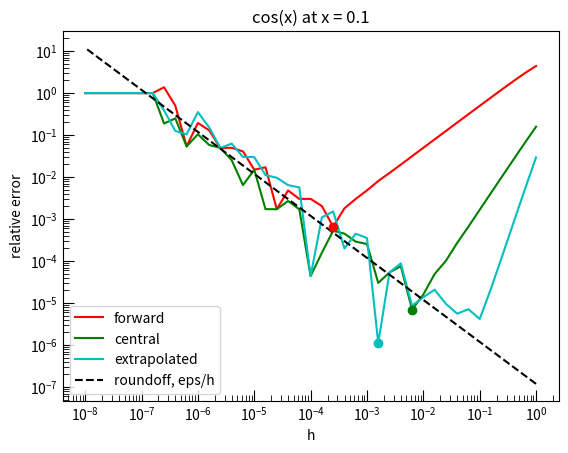
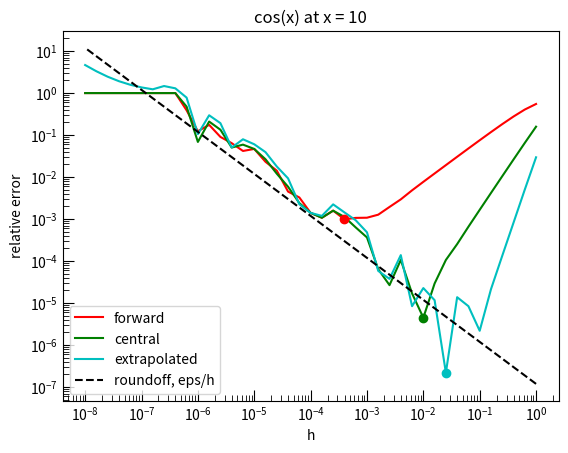
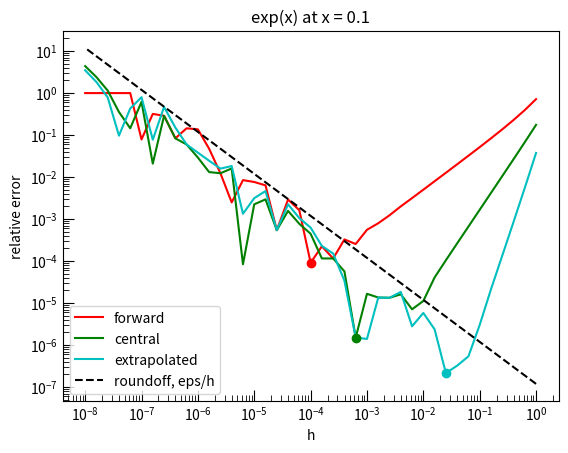
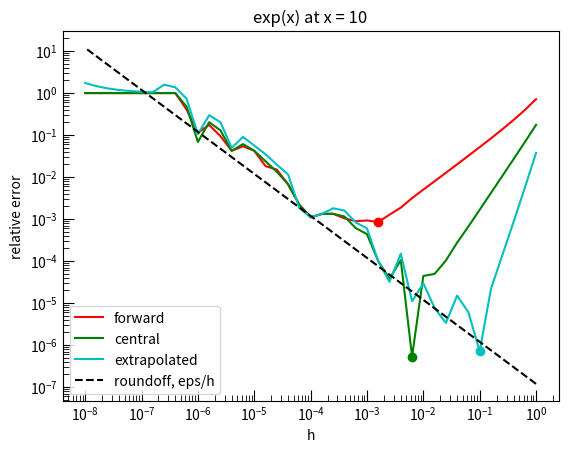

Generate these figures, in order, with matplotlib:

import math
import numpy as np
from pylab import plot, show
import matplotlib.pyplot as plt

#1 Problem 1 a

# cos(x) and exp(x) at x= 0.1, 10 .... use single precision 

#----------------------------------------------------------------------------------------------
# FORWARD DIFFERENCE 

# df = [f(x+h) - f(x)]/h

# error proportional to h

# h is roughly square root of machine error, which in single precision is 10^(-7) ... np.float()

# h optimal = (e_m)^(1/2) ... 10^(-3.5)

#for e in np.arange(0,-8.2,-0.2):
#    h = 10**e;

def forward(f,x,h):
    return (f(x+h) -f(x))/h 

#-----------------------------------------------------------------------------------------

# CENTRAL DIFFERENCE

# df = [f(x+h)-f(x-h)]/(2h)

# total error scales as (machine error)^(2/3)

# h optimal = (e_m)^(1/3) ... 10^(-2.5)

def central(f,x,h):
    return (f(x+h)-f(x-h))/(np.float32(2.0)*h)

#-------------------------------------------------------------------------------------------

# EXTRAPOLATION

# 2 values of h

# h1 = h1
# h2 = 2h1

# df = [-f(x+2h) + 8f(x+h) - 8f(x-h) + f(x-2h)]/(22h)


# total error scalses as (machine error)^(4/5) !!!!!!! (notes on sept 15 say (3/5) !!!!!!!


# h optimal = (e_m)^(1/5) ... 10^(-1.5)

def extrapolation(f,x,h):
    return (-f(x+2*h) + 8*f(x+h) - 8*f(x-h) + f(x-2*h))/(np.float32(12)*h)

#--------------------------------------------------------------------------------------------------

#main 


exact_cos_01 = np.float32(-np.sin(np.float32(0.1)))
exact_cos_10 = np.float32(-np.sin(np.float32(10.0)))
exact_exp_01 = np.float32(np.exp(np.float32(0.1)))
exact_exp_10 = np.float32(np.exp(np.float32(10.0)))


err_cos_01_for = [];
err_cos_10_for = [];
err_exp_01_for = [];
err_exp_10_for = [];


err_cos_01_cen = [];
err_cos_10_cen = [];
err_exp_01_cen = [];
err_exp_10_cen = [];


err_cos_01_ex = [];
err_cos_10_ex = [];
err_exp_01_ex = [];
err_exp_10_ex = [];

h_values = []; 

for p in np.arange(0,-8.2,-0.2):
    h = np.float32(10**p);
    
    cos_f1 = forward(np.cos,np.float32(.1),h);
    cos_f1_e = abs((cos_f1 - exact_cos_01)/exact_cos_01); 

    
    cos_f2 = forward(np.cos,np.float32(10),h);
    cos_f2_e = abs((cos_f2 - exact_cos_10)/exact_cos_10); 

    
    ex_f1 = forward(np.exp,np.float32(.1),h);
    ex_f1_e = abs((ex_f1 - exact_exp_01)/exact_exp_01); 

    
    ex_f2 = forward(np.exp,np.float32(10),h);
    ex_f2_e = abs((ex_f2 - exact_exp_10)/exact_exp_10);

    cos_c1 = central(np.cos,np.float32(.1),h);
    cos_c1_e = abs((cos_c1 - exact_cos_01)/exact_cos_01); 

    
    cos_c2 = central(np.cos,np.float32(10),h);
    cos_c2_e = abs((cos_c2 - exact_cos_10)/exact_cos_10); 

    
    ex_c1 = central(np.exp,np.float32(.1),h);
    ex_c1_e = abs((ex_c1 - exact_exp_01)/exact_exp_01); 

    
    ex_c2 = central(np.exp,np.float32(10),h);
    ex_c2_e = abs((ex_c2 - exact_exp_10)/exact_exp_10);

    cos_expo1 = extrapolation(np.cos,np.float32(.1),h);
    cos_expo1_e = abs((cos_expo1 - exact_cos_01)/exact_cos_01); 

    
    cos_expo2 = extrapolation(np.cos,np.float32(10),h);
    cos_expo2_e = abs((cos_expo2 - exact_cos_10)/exact_cos_10); 

    
    ex_expo1 = extrapolation(np.exp,np.float32(.1),h);
    ex_expo1_e = abs((ex_expo1 - exact_exp_01)/exact_exp_01); 

    
    ex_expo2 = extrapolation(np.exp,np.float32(10),h);
    ex_expo2_e = abs((ex_expo2 - exact_exp_10)/exact_exp_10);  



    
    err_cos_01_for.append(cos_f1_e);
    err_cos_10_for.append(cos_f2_e);
    err_exp_01_for.append(ex_f1_e);
    err_exp_10_for.append(ex_f2_e);

    err_cos_01_cen.append(cos_c1_e);
    err_cos_10_cen.append(cos_c2_e);
    err_exp_01_cen.append(ex_c1_e);
    err_exp_10_cen.append(ex_c2_e);

    err_cos_01_ex.append(cos_expo1_e);
    err_cos_10_ex.append(cos_expo2_e);
    err_exp_01_ex.append(ex_expo1_e);
    err_exp_10_ex.append(ex_expo2_e);

    h_values.append(h); 



# minima


i1 = np.argmin(err_cos_01_for);
i2 = np.argmin(err_cos_01_cen);
i3 = np.argmin(err_cos_01_ex);

print("cos(x) at x = 0.1");
print("forward:", h_values[i1], err_cos_01_for[i1]);
print("central:", h_values[i2], err_cos_01_cen[i2]);
print("extrapolated:", h_values[i3], err_cos_01_ex[i3]);


#-----------------------------------------------------------------------------

i4 = np.argmin(err_cos_10_for);
i5 = np.argmin(err_cos_10_cen);
i6 = np.argmin(err_cos_10_ex);

print("cos(x) at x = 10");
print("forward:", h_values[i4], err_cos_10_for[i4]);
print("central:", h_values[i5], err_cos_10_cen[i5]);
print("extrapolated:", h_values[i6], err_cos_10_ex[i6]);


#-----------------------------------------------------------------------------

i7 = np.argmin(err_exp_01_for);
i8 = np.argmin(err_exp_01_cen);
i9 = np.argmin(err_exp_01_ex);

print("exp(x) at x = 0.1");
print("forward:", h_values[i7], err_exp_01_for[i7]);
print("central:", h_values[i8], err_exp_01_cen[i8]);
print("extrapolated:", h_values[i9], err_exp_01_ex[i9]);


#-----------------------------------------------------------------------------

i10 = np.argmin(err_exp_10_for);
i11 = np.argmin(err_exp_10_cen);
i12 = np.argmin(err_exp_10_ex);

print("exp(x) at x = 10");
print("forward:", h_values[i10], err_exp_10_for[i10]);
print("central:", h_values[i11], err_exp_10_cen[i11]);
print("extrapolated:", h_values[i12], err_exp_10_ex[i12]);

#--------------------------------------------------------------------------------

# PART B  


# relative error = |(calculated value) - (true value)|/|(true value)|


# PLOTS!!!!!!!



#-----------------------------------------------------------------------------------------------------
h_ref = np.array(h_values);
eps = np.finfo(np.float32).eps;

plt.figure();

plt.xlabel("h");
plt.ylabel("relative error");
plt.title("cos(x) at x = 0.1");

plt.loglog(h_values, err_cos_01_for, "r-", label="forward");
plt.loglog(h_values, err_cos_01_cen, "g-", label="central");
plt.loglog(h_values, err_cos_01_ex,  "c-", label="extrapolated");
plt.loglog(h_ref, eps/h_ref, "k--", label="roundoff, eps/h");
plt.legend();

plt.loglog(h_values[i1], err_cos_01_for[i1], "ro");
plt.loglog(h_values[i2], err_cos_01_cen[i2], "go");
plt.loglog(h_values[i3], err_cos_01_ex[i3],  "co");

plt.grid(False);
plt.tick_params(which="major", length=8, direction="in");
plt.tick_params(which="minor", length=4, direction="in");

#-----------------------------------------------------------------------------

plt.figure();


plt.xlabel("h");
plt.ylabel("relative error");
plt.title("cos(x) at x = 10");

plt.loglog(h_values, err_cos_10_for, "r-", label="forward");
plt.loglog(h_values, err_cos_10_cen, "g-", label="central");
plt.loglog(h_values, err_cos_10_ex,  "c-", label="extrapolated");
plt.loglog(h_ref, eps/h_ref, "k--", label="roundoff, eps/h");
plt.legend();

plt.loglog(h_values[i4], err_cos_10_for[i4], "ro");
plt.loglog(h_values[i5], err_cos_10_cen[i5], "go");
plt.loglog(h_values[i6], err_cos_10_ex[i6],  "co");

plt.grid(False);
plt.tick_params(which="major", length=8, direction="in");
plt.tick_params(which="minor", length=4, direction="in");


#---------------------------------------------------------------------------------------

plt.figure();

plt.xlabel("h");
plt.ylabel("relative error");
plt.title("exp(x) at x = 0.1");

plt.loglog(h_values, err_exp_01_for, "r-", label="forward");
plt.loglog(h_values, err_exp_01_cen, "g-", label="central");
plt.loglog(h_values, err_exp_01_ex,  "c-", label="extrapolated");
plt.loglog(h_ref, eps/h_ref, "k--", label="roundoff, eps/h");
plt.legend();

plt.loglog(h_values[i7], err_exp_01_for[i7], "ro");
plt.loglog(h_values[i8], err_exp_01_cen[i8], "go");
plt.loglog(h_values[i9], err_exp_01_ex[i9],  "co");

plt.grid(False);
plt.tick_params(which="major", length=8, direction="in");
plt.tick_params(which="minor", length=4, direction="in");


#---------------------------------------------------------------------------------------------



plt.figure();

plt.xlabel("h");
plt.ylabel("relative error");
plt.title("exp(x) at x = 10");

plt.loglog(h_values, err_exp_10_for, "r-", label="forward");
plt.loglog(h_values, err_exp_10_cen, "g-", label="central");
plt.loglog(h_values, err_exp_10_ex,  "c-", label="extrapolated");
plt.loglog(h_ref, eps/h_ref, "k--", label="roundoff, eps/h");
plt.legend();

plt.loglog(h_values[i10], err_exp_10_for[i10], "ro");
plt.loglog(h_values[i11], err_exp_10_cen[i11], "go");
plt.loglog(h_values[i12], err_exp_10_ex[i12],  "co");

plt.grid(False);
plt.tick_params(which="major", length=8, direction="in");
plt.tick_params(which="minor", length=4, direction="in");



plt.show();
    
